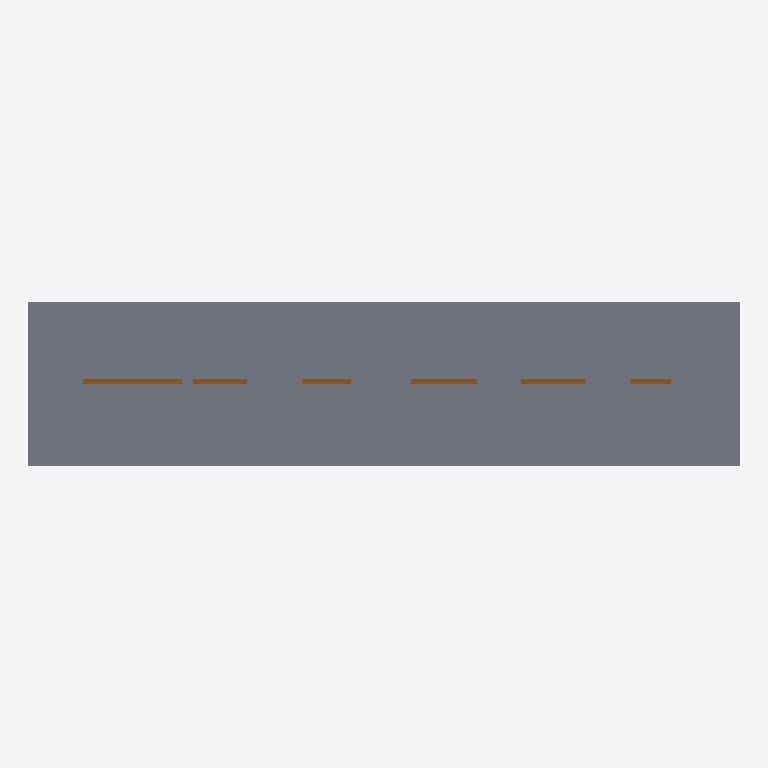
Plan cut of the same IFC building model at storey 'Ground floor' (level 0.00 m, cut at 1.40 m), seen from above with north up, elements coloured by IFC class: 6 doors (brown), 1 slab (grey). Cut surfaces are drawn darker.
Extent 13.0 m × 3.0 m × 5.8 m (x, y, z). Storeys (2): Ground floor at 0.00 m; First floor at 3.50 m. Elements (14): 12 IfcDoor, 2 IfcSlab.

HEADER;
FILE_DESCRIPTION(('ViewDefinition [CoordinationView]'),'2;1');
FILE_NAME('','2026-01-01T00:00:00',(''),(''),'IfcOpenShell 0.9.0post1+b5e509b','IfcOpenShell 0.9.0post1+b5e509b','');
FILE_SCHEMA(('IFC4'));
ENDSEC;
DATA;
#1=IFCPROJECT('1OAwLpxk1GpwohCwo4rxpb',$,'NIYAM synthetic sample_a_mm',$,$,$,$,(#108),#5);
#6=IFCSITE('1RsembN_1GVgOijUdsuUTY',$,'Site',$,$,$,$,$,$,$,$,$,$,$);
#8=IFCBUILDING('3FhTANiPDT5A4NhDQZyYzh',$,'Building',$,$,$,$,$,$,$,$,$);
#10=IFCBUILDINGSTOREY('3dNaT7KcLQu8jzxbxpepzz',$,'Ground floor',$,$,$,$,$,$,0.0);
#12=IFCBUILDINGSTOREY('3bQYCM091G3Q$viL7FDluH',$,'First floor',$,$,$,$,$,$,3500.0);
#110=IFCSLAB('3LabTUXhDQrfhcEXkPbLYL',$,'Ground floor slab',$,$,#122,#117,$,$);
#13=IFCDOOR('3H7XxpgEbOug89TV4PQr4a',$,'A-G-01 main exit',$,$,#138,#133,$,2100.0,1800.0,$,.DOUBLE_DOOR_DOUBLE_SWING.,$);
#38=IFCDOOR('0VPleGO_HT4gQeoARWLCk3',$,'A-G-04 revolving exit',$,$,#186,#181,$,2100.0,1200.0,$,.REVOLVING.,$);
#46=IFCDOOR('2eLf1vV9nPdRPqJvB$LMry',$,'A-G-05 sliding exit',$,$,#202,#197,$,2100.0,1200.0,$,.SLIDING_TO_LEFT.,$);
#22=IFCDOOR('3uyWqGD9DSKAyrhOa0gEQB',$,'A-G-02 side exit at 1.0 m',$,$,#154,#149,$,2100.0,1000.0,$,.SINGLE_SWING_LEFT.,$);
#30=IFCDOOR('3yhQm5ybjNQvwAOshBdZHl',$,'A-G-03 narrow exit',$,$,#170,#165,$,2100.0,900.0,$,.SINGLE_SWING_RIGHT.,$);
#54=IFCDOOR('2qum7qgnnRqub_ZsnGxhxR',$,'A-G-06 revolving lobby door (not exit)',$,$,#218,#213,$,2100.0,750.0,$,.REVOLVING.,$);
ENDSEC;
